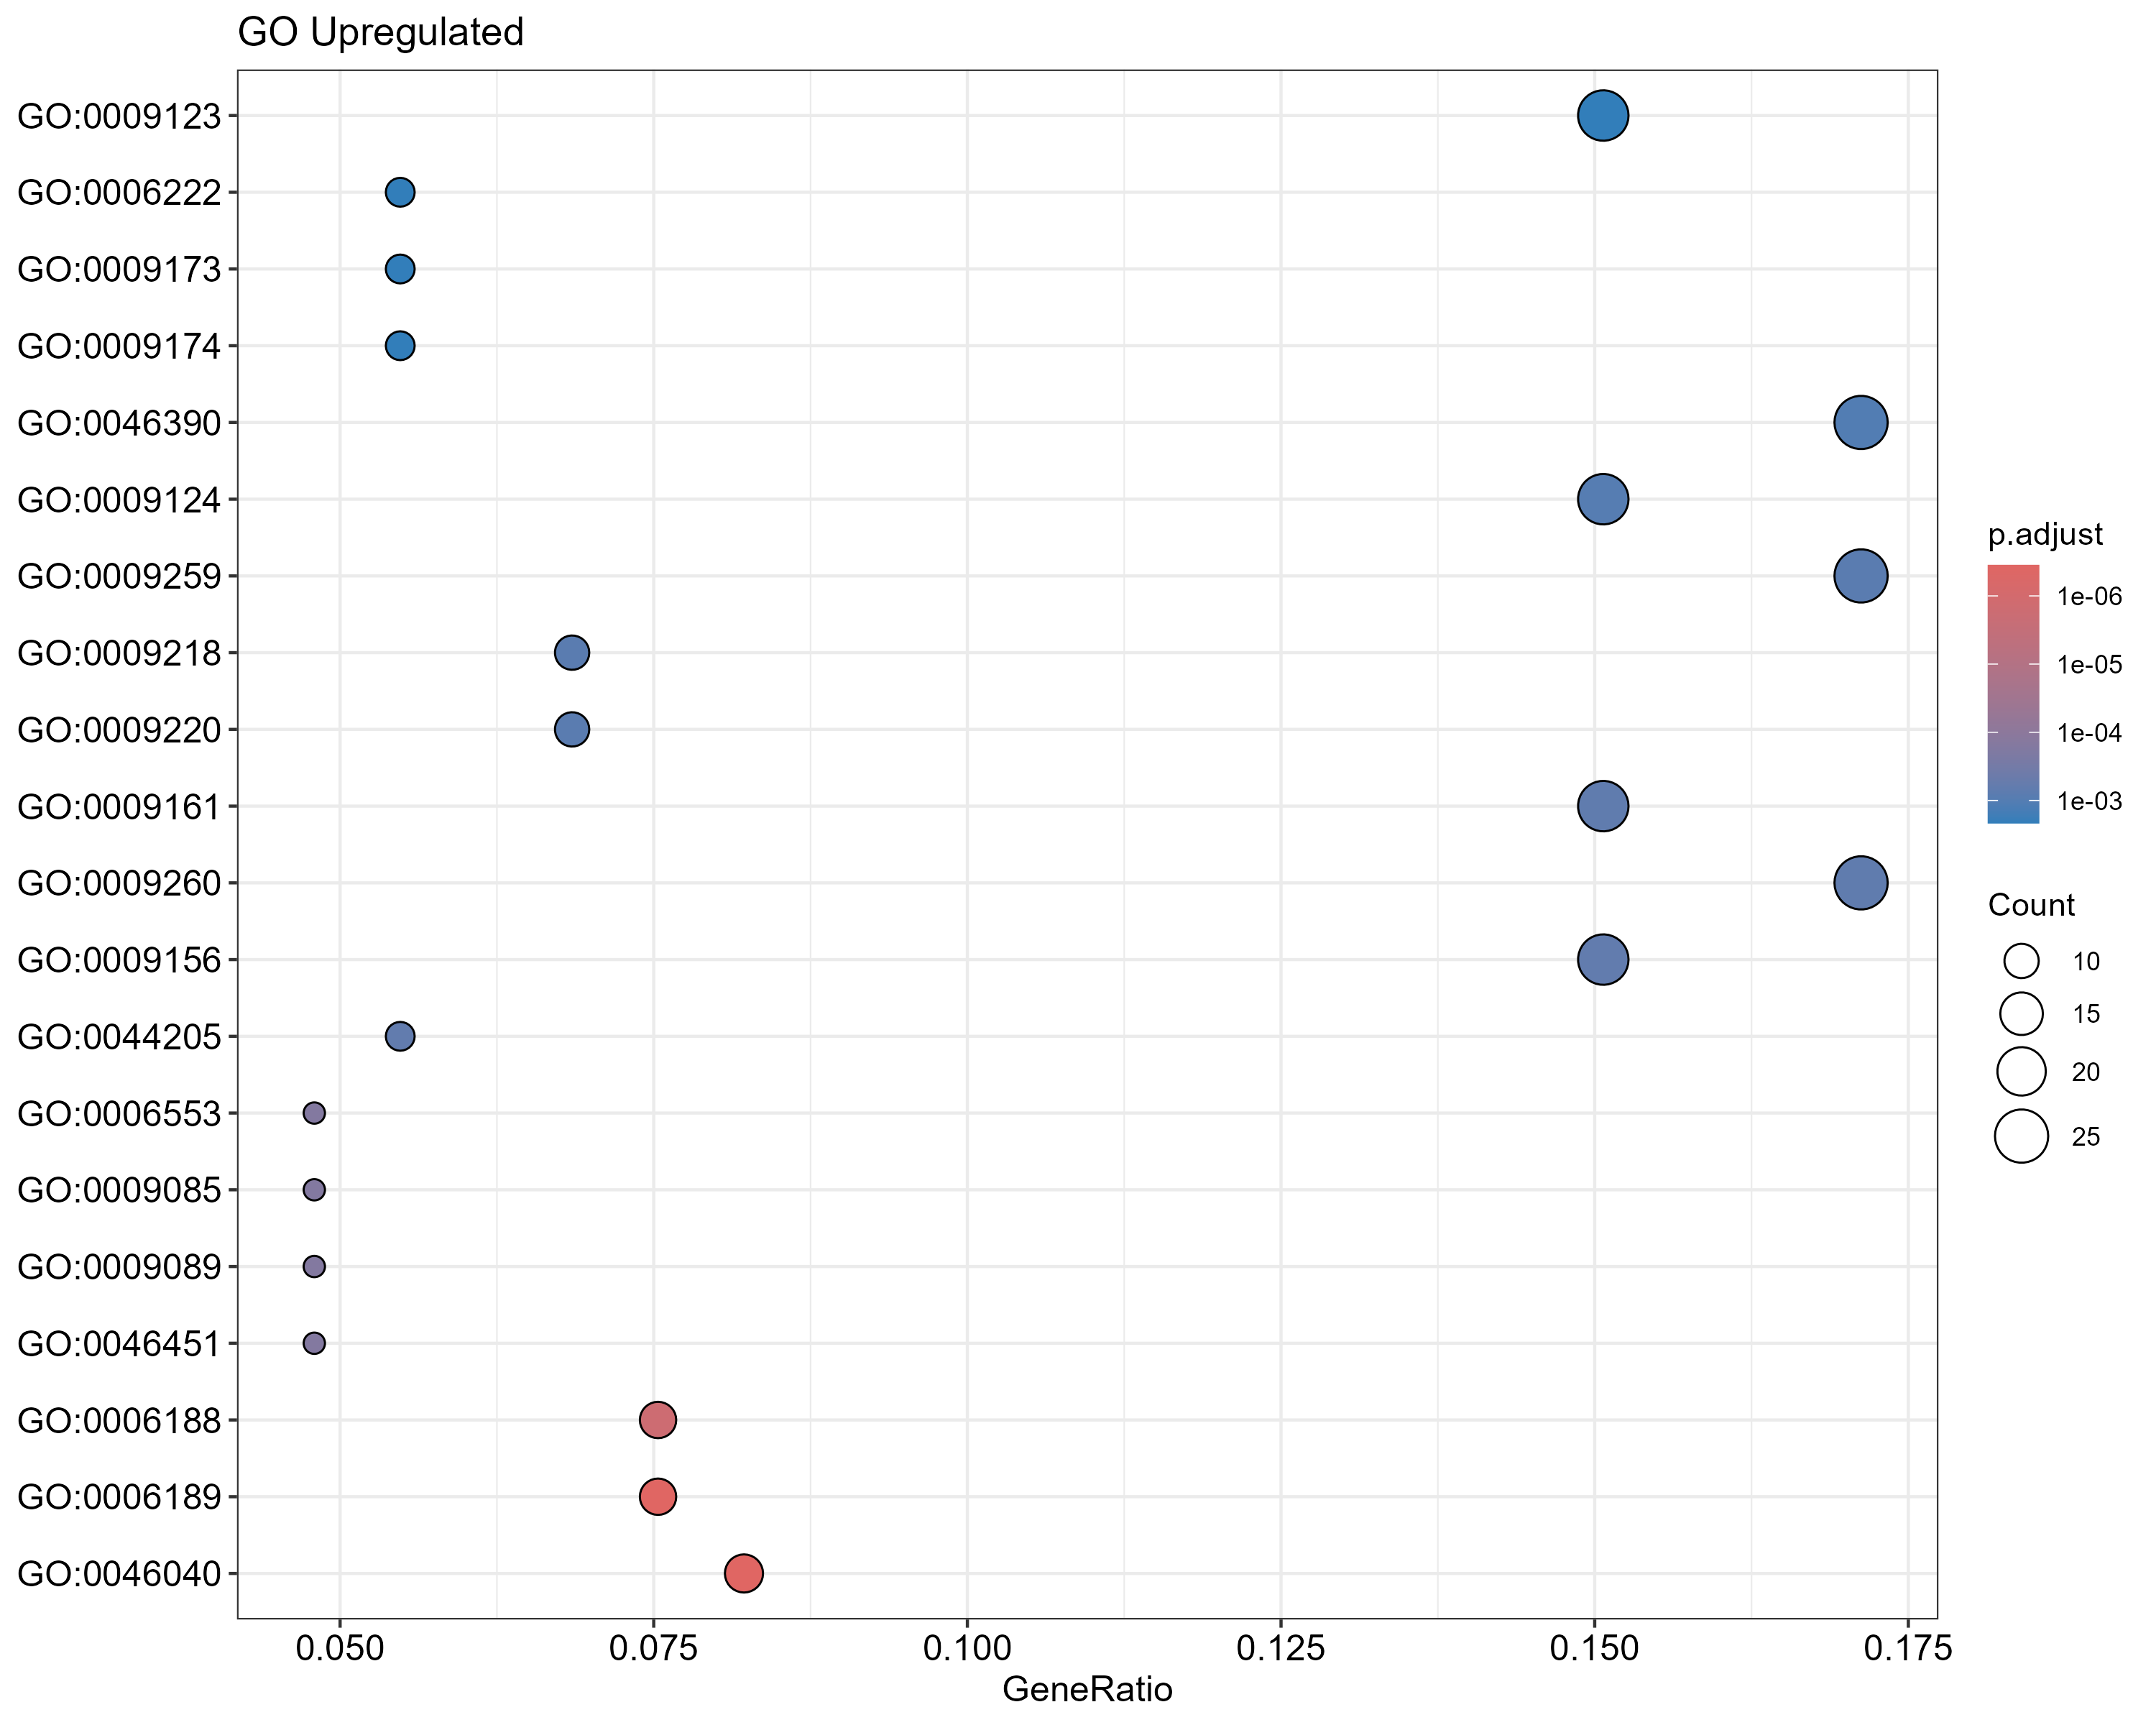

Source data for this figure (header and first rows):
ID, Description, GeneRatio, BgRatio, RichFactor, FoldEnrichment, zScore, pvalue, p.adjust, qvalue, geneID, Count
GO:0006189, GO:0006189, 11/146, 11/986, 1, 6.753, 7.996, 5.39354096881993e-10, 3.55122067997575e-07, 3.1760697451862e-07, FGLBJAKE_00711/FGLBJAKE_00713/FGLBJAKE_0…, 11
GO:0046040, GO:0046040, 12/146, 13/986, 0.9231, 6.234, 7.916, 8.47546701664857e-10, 3.55122067997575e-07, 3.1760697451862e-07, FGLBJAKE_00711/FGLBJAKE_00713/FGLBJAKE_0…, 12
GO:0006188, GO:0006188, 11/146, 12/986, 0.9167, 6.191, 7.539, 5.65077138425592e-09, 1.57844880666882e-06, 1.41170148266323e-06, FGLBJAKE_00711/FGLBJAKE_00713/FGLBJAKE_0…, 11
GO:0006553, GO:0006553, 7/146, 7/986, 1, 6.753, 6.366, 1.37780116531931e-06, 0.0001649, 0.0001475, FGLBJAKE_02130/FGLBJAKE_02131/FGLBJAKE_0…, 7
GO:0009085, GO:0009085, 7/146, 7/986, 1, 6.753, 6.366, 1.37780116531931e-06, 0.0001649, 0.0001475, FGLBJAKE_02130/FGLBJAKE_02131/FGLBJAKE_0…, 7
GO:0009089, GO:0009089, 7/146, 7/986, 1, 6.753, 6.366, 1.37780116531931e-06, 0.0001649, 0.0001475, FGLBJAKE_02130/FGLBJAKE_02131/FGLBJAKE_0…, 7
GO:0046451, GO:0046451, 7/146, 7/986, 1, 6.753, 6.366, 1.37780116531931e-06, 0.0001649, 0.0001475, FGLBJAKE_02130/FGLBJAKE_02131/FGLBJAKE_0…, 7
GO:0009156, GO:0009156, 22/146, 58/986, 0.3793, 2.562, 5.108, 6.31253907878617e-06, 0.000627, 0.0005608, FGLBJAKE_00711/FGLBJAKE_00713/FGLBJAKE_0…, 22
GO:0044205, GO:0044205, 8/146, 10/986, 0.8, 5.403, 5.831, 6.73409997334655e-06, 0.000627, 0.0005608, FGLBJAKE_00864/FGLBJAKE_00865/FGLBJAKE_0…, 8
GO:0009161, GO:0009161, 22/146, 59/986, 0.3729, 2.518, 5.012, 8.7980568746742e-06, 0.0006762, 0.0006048, FGLBJAKE_00711/FGLBJAKE_00713/FGLBJAKE_0…, 22
GO:0009260, GO:0009260, 25/146, 72/986, 0.3472, 2.345, 4.939, 8.8761775012806e-06, 0.0006762, 0.0006048, FGLBJAKE_00711/FGLBJAKE_00713/FGLBJAKE_0…, 25
GO:0009259, GO:0009259, 25/146, 73/986, 0.3425, 2.313, 4.857, 1.18078376461197e-05, 0.0008237, 0.0007367, FGLBJAKE_00711/FGLBJAKE_00713/FGLBJAKE_0…, 25
GO:0009218, GO:0009218, 10/146, 16/986, 0.625, 4.221, 5.413, 1.37614286894159e-05, 0.0008237, 0.0007367, FGLBJAKE_02275/FGLBJAKE_00864/FGLBJAKE_0…, 10
GO:0009220, GO:0009220, 10/146, 16/986, 0.625, 4.221, 5.413, 1.37614286894159e-05, 0.0008237, 0.0007367, FGLBJAKE_02275/FGLBJAKE_00864/FGLBJAKE_0…, 10
GO:0009124, GO:0009124, 22/146, 61/986, 0.3607, 2.436, 4.824, 1.65951538158957e-05, 0.0009271, 0.0008292, FGLBJAKE_00711/FGLBJAKE_00713/FGLBJAKE_0…, 22
GO:0046390, GO:0046390, 25/146, 75/986, 0.3333, 2.251, 4.697, 2.04599572684282e-05, 0.001072, 0.0009584, FGLBJAKE_00711/FGLBJAKE_00713/FGLBJAKE_0…, 25
GO:0009123, GO:0009123, 22/146, 65/986, 0.3385, 2.286, 4.469, 5.30601173918836e-05, 0.00215, 0.001923, FGLBJAKE_00711/FGLBJAKE_00713/FGLBJAKE_0…, 22
GO:0006222, GO:0006222, 8/146, 12/986, 0.6667, 4.502, 5.086, 5.66961930355266e-05, 0.00215, 0.001923, FGLBJAKE_00864/FGLBJAKE_00865/FGLBJAKE_0…, 8
GO:0009173, GO:0009173, 8/146, 12/986, 0.6667, 4.502, 5.086, 5.66961930355266e-05, 0.00215, 0.001923, FGLBJAKE_00864/FGLBJAKE_00865/FGLBJAKE_0…, 8
GO:0009174, GO:0009174, 8/146, 12/986, 0.6667, 4.502, 5.086, 5.66961930355266e-05, 0.00215, 0.001923, FGLBJAKE_00864/FGLBJAKE_00865/FGLBJAKE_0…, 8
GO:0046049, GO:0046049, 8/146, 12/986, 0.6667, 4.502, 5.086, 5.66961930355266e-05, 0.00215, 0.001923, FGLBJAKE_00864/FGLBJAKE_00865/FGLBJAKE_0…, 8
GO:0046131, GO:0046131, 9/146, 15/986, 0.6, 4.052, 4.963, 6.15722503748907e-05, 0.00215, 0.001923, FGLBJAKE_02275/FGLBJAKE_00864/FGLBJAKE_0…, 9
GO:0046132, GO:0046132, 9/146, 15/986, 0.6, 4.052, 4.963, 6.15722503748907e-05, 0.00215, 0.001923, FGLBJAKE_02275/FGLBJAKE_00864/FGLBJAKE_0…, 9
GO:0046134, GO:0046134, 9/146, 15/986, 0.6, 4.052, 4.963, 6.15722503748907e-05, 0.00215, 0.001923, FGLBJAKE_02275/FGLBJAKE_00864/FGLBJAKE_0…, 9
GO:0019877, GO:0019877, 5/146, 5/986, 1, 6.753, 5.374, 6.71018482428917e-05, 0.002249, 0.002012, FGLBJAKE_02132/FGLBJAKE_02135/FGLBJAKE_0…, 5
GO:0009067, GO:0009067, 7/146, 10/986, 0.7, 4.727, 4.937, 0.0001111, 0.003564, 0.003188, FGLBJAKE_02130/FGLBJAKE_02131/FGLBJAKE_0…, 7
GO:0019693, GO:0019693, 25/146, 82/986, 0.3049, 2.059, 4.173, 0.0001148, 0.003564, 0.003188, FGLBJAKE_00711/FGLBJAKE_00713/FGLBJAKE_0…, 25
GO:0006220, GO:0006220, 10/146, 20/986, 0.5, 3.377, 4.475, 0.000185, 0.005346, 0.004781, FGLBJAKE_02275/FGLBJAKE_00864/FGLBJAKE_0…, 10
GO:0006221, GO:0006221, 10/146, 20/986, 0.5, 3.377, 4.475, 0.000185, 0.005346, 0.004781, FGLBJAKE_02275/FGLBJAKE_00864/FGLBJAKE_0…, 10
GO:0055072, GO:0055072, 6/146, 8/986, 0.75, 5.065, 4.811, 0.000208, 0.005811, 0.005197, FGLBJAKE_01847/FGLBJAKE_01848/FGLBJAKE_0…, 6
GO:0006213, GO:0006213, 9/146, 17/986, 0.5294, 3.575, 4.463, 0.0002286, 0.00618, 0.005527, FGLBJAKE_02275/FGLBJAKE_00864/FGLBJAKE_0…, 9
GO:0009129, GO:0009129, 8/146, 14/986, 0.5714, 3.859, 4.49, 0.0002634, 0.006524, 0.005834, FGLBJAKE_00864/FGLBJAKE_00865/FGLBJAKE_0…, 8
GO:0009130, GO:0009130, 8/146, 14/986, 0.5714, 3.859, 4.49, 0.0002634, 0.006524, 0.005834, FGLBJAKE_00864/FGLBJAKE_00865/FGLBJAKE_0…, 8
GO:0009165, GO:0009165, 25/146, 86/986, 0.2907, 1.963, 3.896, 0.0002725, 0.006524, 0.005834, FGLBJAKE_00711/FGLBJAKE_00713/FGLBJAKE_0…, 25
GO:1901293, GO:1901293, 25/146, 86/986, 0.2907, 1.963, 3.896, 0.0002725, 0.006524, 0.005834, FGLBJAKE_00711/FGLBJAKE_00713/FGLBJAKE_0…, 25
GO:0006144, GO:0006144, 5/146, 6/986, 0.8333, 5.628, 4.738, 0.0003544, 0.008026, 0.007179, FGLBJAKE_00219/FGLBJAKE_00723/FGLBJAKE_0…, 5
GO:0006817, GO:0006817, 5/146, 6/986, 0.8333, 5.628, 4.738, 0.0003544, 0.008026, 0.007179, FGLBJAKE_02964/FGLBJAKE_02835/FGLBJAKE_0…, 5
GO:0015074, GO:0015074, 8/146, 15/986, 0.5333, 3.602, 4.231, 0.0004941, 0.01044, 0.009334, FGLBJAKE_01566/FGLBJAKE_01375/FGLBJAKE_0…, 8
GO:0048878, GO:0048878, 6/146, 9/986, 0.6667, 4.502, 4.398, 0.000548, 0.01044, 0.009334, FGLBJAKE_01847/FGLBJAKE_01848/FGLBJAKE_0…, 6
GO:0050801, GO:0050801, 6/146, 9/986, 0.6667, 4.502, 4.398, 0.000548, 0.01044, 0.009334, FGLBJAKE_01847/FGLBJAKE_01848/FGLBJAKE_0…, 6
GO:0055065, GO:0055065, 6/146, 9/986, 0.6667, 4.502, 4.398, 0.000548, 0.01044, 0.009334, FGLBJAKE_01847/FGLBJAKE_01848/FGLBJAKE_0…, 6
GO:0055076, GO:0055076, 6/146, 9/986, 0.6667, 4.502, 4.398, 0.000548, 0.01044, 0.009334, FGLBJAKE_01847/FGLBJAKE_01848/FGLBJAKE_0…, 6
GO:0055080, GO:0055080, 6/146, 9/986, 0.6667, 4.502, 4.398, 0.000548, 0.01044, 0.009334, FGLBJAKE_01847/FGLBJAKE_01848/FGLBJAKE_0…, 6
GO:0098771, GO:0098771, 6/146, 9/986, 0.6667, 4.502, 4.398, 0.000548, 0.01044, 0.009334, FGLBJAKE_01847/FGLBJAKE_01848/FGLBJAKE_0…, 6
GO:0009066, GO:0009066, 7/146, 12/986, 0.5833, 3.939, 4.269, 0.0005633, 0.01049, 0.009382, FGLBJAKE_02130/FGLBJAKE_02131/FGLBJAKE_0…, 7
GO:0072528, GO:0072528, 10/146, 23/986, 0.4348, 2.936, 3.915, 0.0007646, 0.01393, 0.01246, FGLBJAKE_02275/FGLBJAKE_00864/FGLBJAKE_0…, 10
GO:0009112, GO:0009112, 8/146, 16/986, 0.5, 3.377, 3.994, 0.0008652, 0.0151, 0.01351, FGLBJAKE_00219/FGLBJAKE_00723/FGLBJAKE_0…, 8
GO:0042592, GO:0042592, 8/146, 16/986, 0.5, 3.377, 3.994, 0.0008652, 0.0151, 0.01351, FGLBJAKE_01847/FGLBJAKE_01848/FGLBJAKE_0…, 8
GO:0043648, GO:0043648, 7/146, 13/986, 0.5385, 3.636, 3.987, 0.00107, 0.0183, 0.01637, FGLBJAKE_02130/FGLBJAKE_02131/FGLBJAKE_0…, 7
GO:0009163, GO:0009163, 11/146, 28/986, 0.3929, 2.653, 3.698, 0.001157, 0.01865, 0.01668, FGLBJAKE_02275/FGLBJAKE_00709/FGLBJAKE_0…, 11
GO:0042455, GO:0042455, 11/146, 28/986, 0.3929, 2.653, 3.698, 0.001157, 0.01865, 0.01668, FGLBJAKE_02275/FGLBJAKE_00709/FGLBJAKE_0…, 11
GO:1901659, GO:1901659, 11/146, 28/986, 0.3929, 2.653, 3.698, 0.001157, 0.01865, 0.01668, FGLBJAKE_02275/FGLBJAKE_00709/FGLBJAKE_0…, 11
GO:0009119, GO:0009119, 11/146, 29/986, 0.3793, 2.562, 3.557, 0.001629, 0.02576, 0.02304, FGLBJAKE_02275/FGLBJAKE_00709/FGLBJAKE_0…, 11
GO:1901607, GO:1901607, 10/146, 25/986, 0.4, 2.701, 3.591, 0.001669, 0.02591, 0.02317, FGLBJAKE_02130/FGLBJAKE_02131/FGLBJAKE_0…, 10
GO:0006753, GO:0006753, 25/146, 97/986, 0.2577, 1.741, 3.201, 0.002021, 0.03025, 0.02705, FGLBJAKE_00711/FGLBJAKE_00713/FGLBJAKE_0…, 25
GO:0009117, GO:0009117, 25/146, 97/986, 0.2577, 1.741, 3.201, 0.002021, 0.03025, 0.02705, FGLBJAKE_00711/FGLBJAKE_00713/FGLBJAKE_0…, 25
GO:0009127, GO:0009127, 14/146, 43/986, 0.3256, 2.199, 3.349, 0.002139, 0.03091, 0.02764, FGLBJAKE_00711/FGLBJAKE_00713/FGLBJAKE_0…, 14
GO:0009168, GO:0009168, 14/146, 43/986, 0.3256, 2.199, 3.349, 0.002139, 0.03091, 0.02764, FGLBJAKE_00711/FGLBJAKE_00713/FGLBJAKE_0…, 14
GO:0072527, GO:0072527, 10/146, 26/986, 0.3846, 2.597, 3.44, 0.002372, 0.03298, 0.0295, FGLBJAKE_02275/FGLBJAKE_00864/FGLBJAKE_0…, 10
GO:0009116, GO:0009116, 13/146, 39/986, 0.3333, 2.251, 3.322, 0.00244, 0.03298, 0.0295, FGLBJAKE_02275/FGLBJAKE_00719/FGLBJAKE_0…, 13
... 17 more rows
